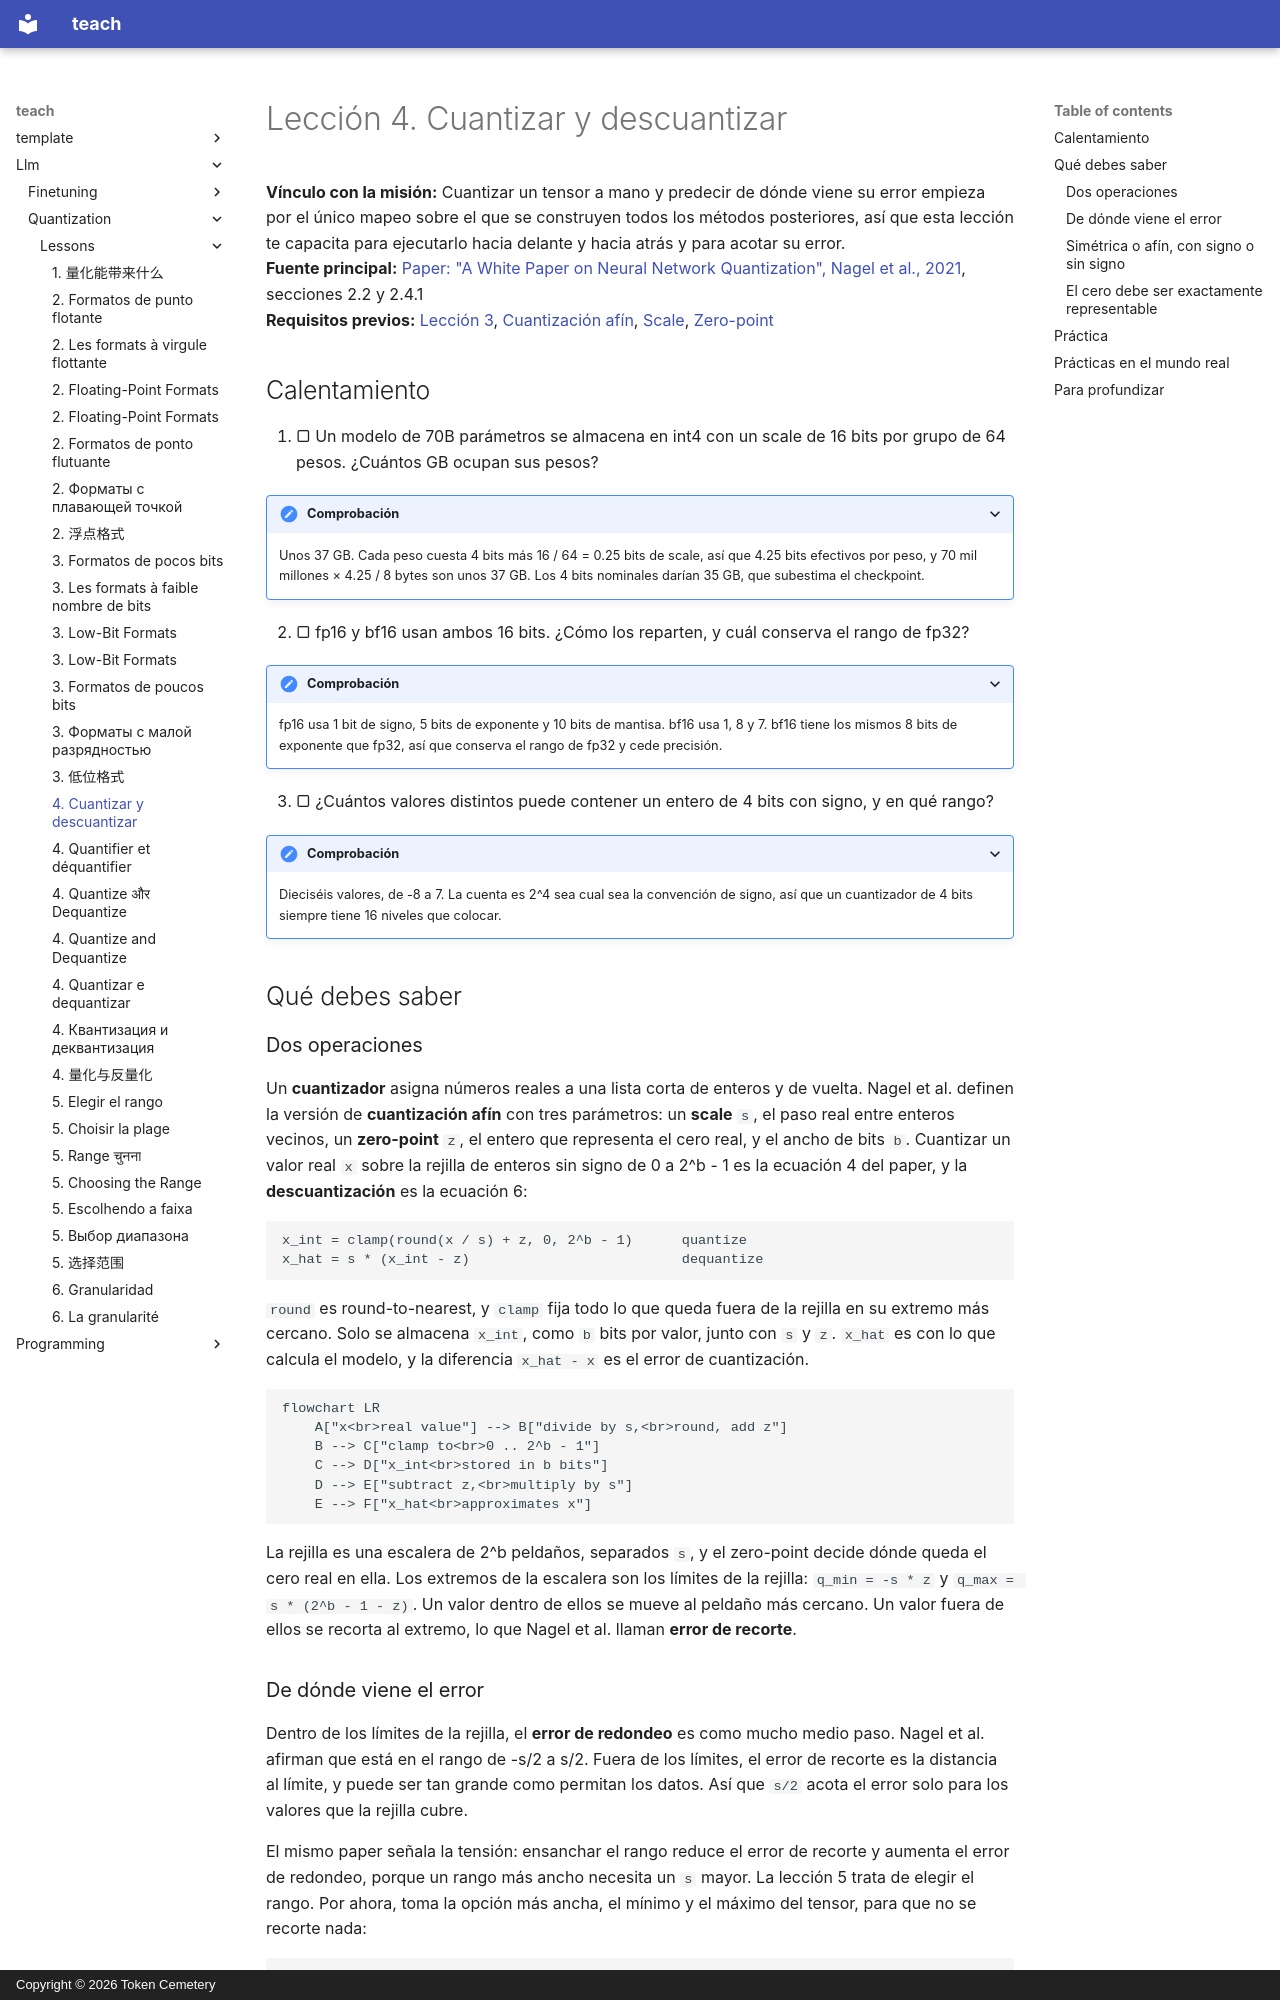

repository: TokenCemetery/teach · page: llm/quantization/lessons/0004-quantize-and-dequantize.es/index.html · generator: mkdocs · copyright: Copyright © 2026 Token Cemetery

---
title: "4. Cuantizar y descuantizar"
description: "El mapeo afín de valores reales a enteros: scale, zero-point, redondeo y clamping"
type: lesson
---

# Lección 4. Cuantizar y descuantizar

**Vínculo con la misión:** Cuantizar un tensor a mano y predecir de dónde viene su error empieza por el único mapeo sobre el que se construyen todos los métodos posteriores, así que esta lección te capacita para ejecutarlo hacia delante y hacia atrás y para acotar su error.
**Fuente principal:** [Paper: "A White Paper on Neural Network Quantization", Nagel et al., 2021](https://arxiv.org/abs/2106.08295), secciones 2.2 y 2.4.1
**Requisitos previos:** [Lección 3](0003-low-bit-formats.md), [Cuantización afín](../GLOSSARY.md), [Scale](../GLOSSARY.md), [Zero-point](../GLOSSARY.md)

## Calentamiento

1. ▢ Un modelo de 70B parámetros se almacena en int4 con un scale de 16 bits por grupo de 64 pesos. ¿Cuántos GB ocupan sus pesos?

<details markdown="1"><summary>Comprobación</summary>

Unos 37 GB. Cada peso cuesta 4 bits más 16 / 64 = 0.25 bits de scale, así que 4.25 bits efectivos por peso, y 70 mil millones × 4.25 / 8 bytes son unos 37 GB. Los 4 bits nominales darían 35 GB, que subestima el checkpoint.

</details>

2. ▢ fp16 y bf16 usan ambos 16 bits. ¿Cómo los reparten, y cuál conserva el rango de fp32?

<details markdown="1"><summary>Comprobación</summary>

fp16 usa 1 bit de signo, 5 bits de exponente y 10 bits de mantisa. bf16 usa 1, 8 y 7. bf16 tiene los mismos 8 bits de exponente que fp32, así que conserva el rango de fp32 y cede precisión.

</details>

3. ▢ ¿Cuántos valores distintos puede contener un entero de 4 bits con signo, y en qué rango?

<details markdown="1"><summary>Comprobación</summary>

Dieciséis valores, de -8 a 7. La cuenta es 2^4 sea cual sea la convención de signo, así que un cuantizador de 4 bits siempre tiene 16 niveles que colocar.

</details>

## Qué debes saber

### Dos operaciones

Un **cuantizador** asigna números reales a una lista corta de enteros y de vuelta. Nagel et al. definen la versión de **cuantización afín** con tres parámetros: un **scale** `s`, el paso real entre enteros vecinos, un **zero-point** `z`, el entero que representa el cero real, y el ancho de bits `b`. Cuantizar un valor real `x` sobre la rejilla de enteros sin signo de 0 a 2^b - 1 es la ecuación 4 del paper, y la **descuantización** es la ecuación 6:

```text
x_int = clamp(round(x / s) + z, 0, 2^b - 1)      quantize
x_hat = s * (x_int - z)                          dequantize
```

`round` es round-to-nearest, y `clamp` fija todo lo que queda fuera de la rejilla en su extremo más cercano. Solo se almacena `x_int`, como `b` bits por valor, junto con `s` y `z`. `x_hat` es con lo que calcula el modelo, y la diferencia `x_hat - x` es el error de cuantización.

```mermaid
flowchart LR
    A["x<br>real value"] --> B["divide by s,<br>round, add z"]
    B --> C["clamp to<br>0 .. 2^b - 1"]
    C --> D["x_int<br>stored in b bits"]
    D --> E["subtract z,<br>multiply by s"]
    E --> F["x_hat<br>approximates x"]
```

La rejilla es una escalera de 2^b peldaños, separados `s`, y el zero-point decide dónde queda el cero real en ella. Los extremos de la escalera son los límites de la rejilla: `q_min = -s * z` y `q_max = s * (2^b - 1 - z)`. Un valor dentro de ellos se mueve al peldaño más cercano. Un valor fuera de ellos se recorta al extremo, lo que Nagel et al. llaman **error de recorte**.
